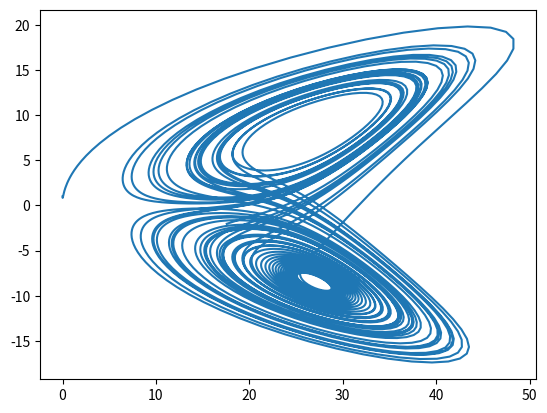

Reproduce this figure in Python.
__author__ = 'J Tas'

import matplotlib.pyplot as plt
import numpy as np

# Globals:
CONST1 = 10.0
CONST2 = 28.0
CONST3 = 8.0 / 3.0


class Ode3:
    """Solve dr/dt = f(r,t). With r is a 3D vector, f is a 3D vector of
    functions."""

    def __init__(self, a, b, n=10):
        self.h = (b - a) / n
        self.tp = np.arange(a, b, self.h)

    def rkn4(self, f, start):
        """
        Implements 4th order Runge-Kutta method.
        See: https://en.wikipedia.org/wiki/Runge-Kutta_methods
        """
        r = np.array(start, float)
        self.xp = []
        self.yp = []
        self.zp = []
        for t in self.tp:
            self.xp.append(r[0])
            self.yp.append(r[1])
            self.zp.append(r[2])
            r += self._rkn4_step(r, t, f)

    def _rkn4_step(self, r, t, f):
        k1 = self.h * f(r, t)
        k2 = self.h * f(r + 0.5 * k1, t + 0.5 * self.h)
        k3 = self.h * f(r + 0.5 * k2, t + 0.5 * self.h)
        k4 = self.h * f(r + k3, t + self.h)
        return (k1 + 2.0 * k2 + 2.0 * k3 + k4) / 6.0


def f(r, t):
    """
    Right-hand side of Lorenz equations. Returns 3D vector of functions.
    """
    x = r[0]
    y = r[1]
    z = r[2]
    fx = CONST1 * (y - x)
    fy = CONST2 * x - y - x * z
    fz = x * y - CONST3 * z
    return np.array([fx, fy, fz], float)


def ode3():
    a = 0.0
    b = 50
    s = Ode3(a, b, 5000)
    s.rkn4(f, [1, 0, 0])
    plt.plot(s.zp, s.xp)
    plt.show()


def main():
    ode3()


if __name__ == "__main__":
    main()
